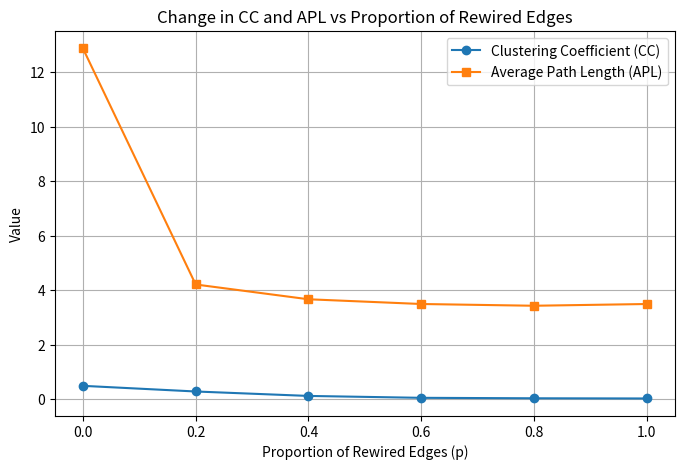

This figure's Python source:
import numpy as np
import networkx as nx
import matplotlib.pyplot as plt

# Values of p (rewiring probability)
p_values = [0, 0.2, 0.4, 0.6, 0.8, 1.0]

# Parameters for the Watts-Strogatz graph
n = 100  # Number of nodes
k = 4    # Each node connected to k nearest neighbors

# Initialize lists to store CC and APL values
clustering_coeffs = []
path_lengths = []

# Generate networks and calculate properties
for p in p_values:
    G = nx.watts_strogatz_graph(n, k, p)
    clustering_coeffs.append(nx.average_clustering(G))
    try:
        path_lengths.append(nx.average_shortest_path_length(G))
    except nx.NetworkXError:
        # Handle disconnected graphs when p = 1
        path_lengths.append(np.nan)

# Plotting
plt.figure(figsize=(8, 5))
plt.plot(p_values, clustering_coeffs, label='Clustering Coefficient (CC)', marker='o')
plt.plot(p_values, path_lengths, label='Average Path Length (APL)', marker='s')
plt.xlabel('Proportion of Rewired Edges (p)')
plt.ylabel('Value')
plt.title('Change in CC and APL vs Proportion of Rewired Edges')
plt.legend()
plt.grid(True)
plt.show()
